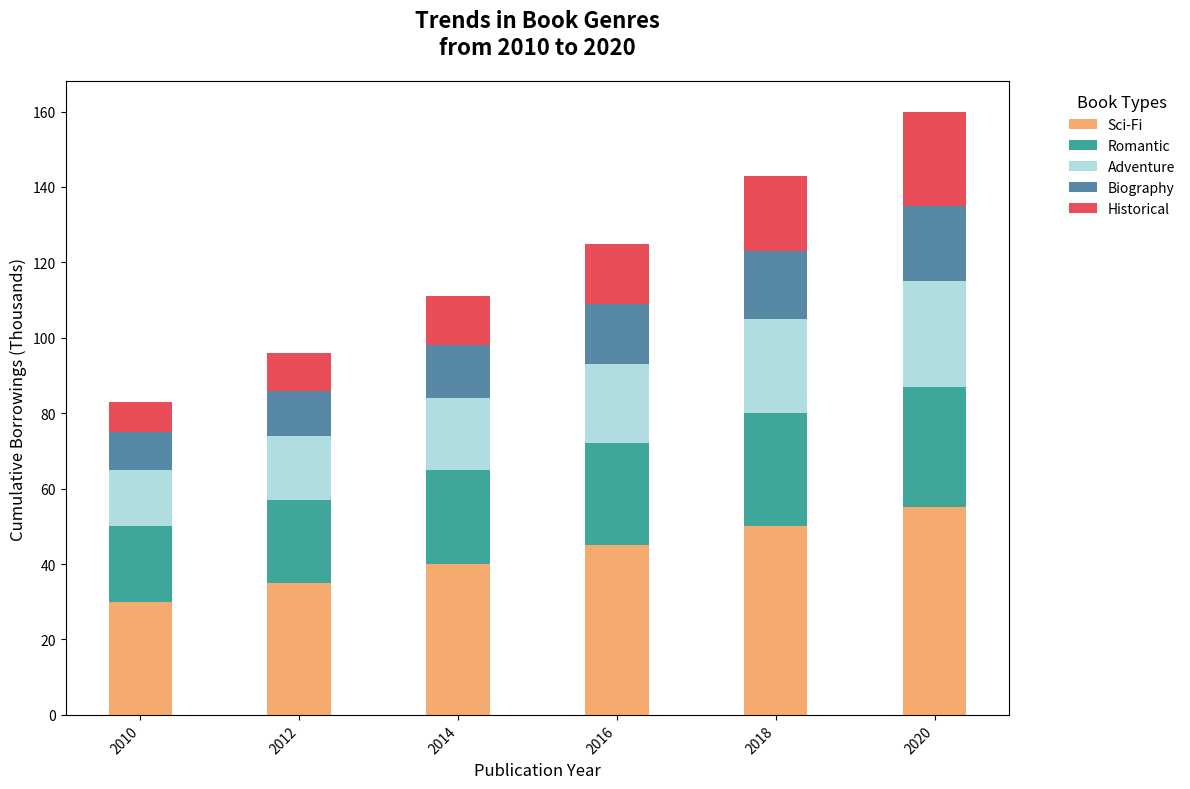

The script that saved this image:
import numpy as np
import matplotlib.pyplot as plt

years = np.array([2010, 2012, 2014, 2016, 2018, 2020])

fiction = np.array([30, 35, 40, 45, 50, 55])
non_fiction = np.array([20, 22, 25, 27, 30, 32])
mystery = np.array([15, 17, 19, 21, 25, 28])
sci_fi = np.array([10, 12, 14, 16, 18, 20])
fantasy = np.array([8, 10, 13, 16, 20, 25])
# Removed 'romance' data group

colors = ['#f4a261', '#2a9d8f', '#a8dadc', '#457b9d', '#e63946']

fig, ax = plt.subplots(figsize=(12, 8))
ax.bar(years, fiction, color=colors[0], label='Sci-Fi', alpha=0.9)
ax.bar(years, non_fiction, bottom=fiction, color=colors[1], label='Romantic', alpha=0.9)
ax.bar(years, mystery, bottom=fiction + non_fiction, color=colors[2], label='Adventure', alpha=0.9)
ax.bar(years, sci_fi, bottom=fiction + non_fiction + mystery, color=colors[3], label='Biography', alpha=0.9)
ax.bar(years, fantasy, bottom=fiction + non_fiction + mystery + sci_fi, color=colors[4], label='Historical', alpha=0.9)
# Removed the plotting for 'romance'

ax.set_title("Trends in Book Genres\nfrom 2010 to 2020", fontsize=16, fontweight='bold', pad=20)
ax.set_xlabel("Publication Year", fontsize=12)
ax.set_ylabel("Cumulative Borrowings (Thousands)", fontsize=12)

ax.set_xticks(years)
ax.set_xticklabels(years, rotation=45, ha='right')

ax.legend(loc='upper left', title="Book Types", bbox_to_anchor=(1.05, 1), fontsize=10, title_fontsize='12', frameon=False)

plt.tight_layout()

plt.show()
